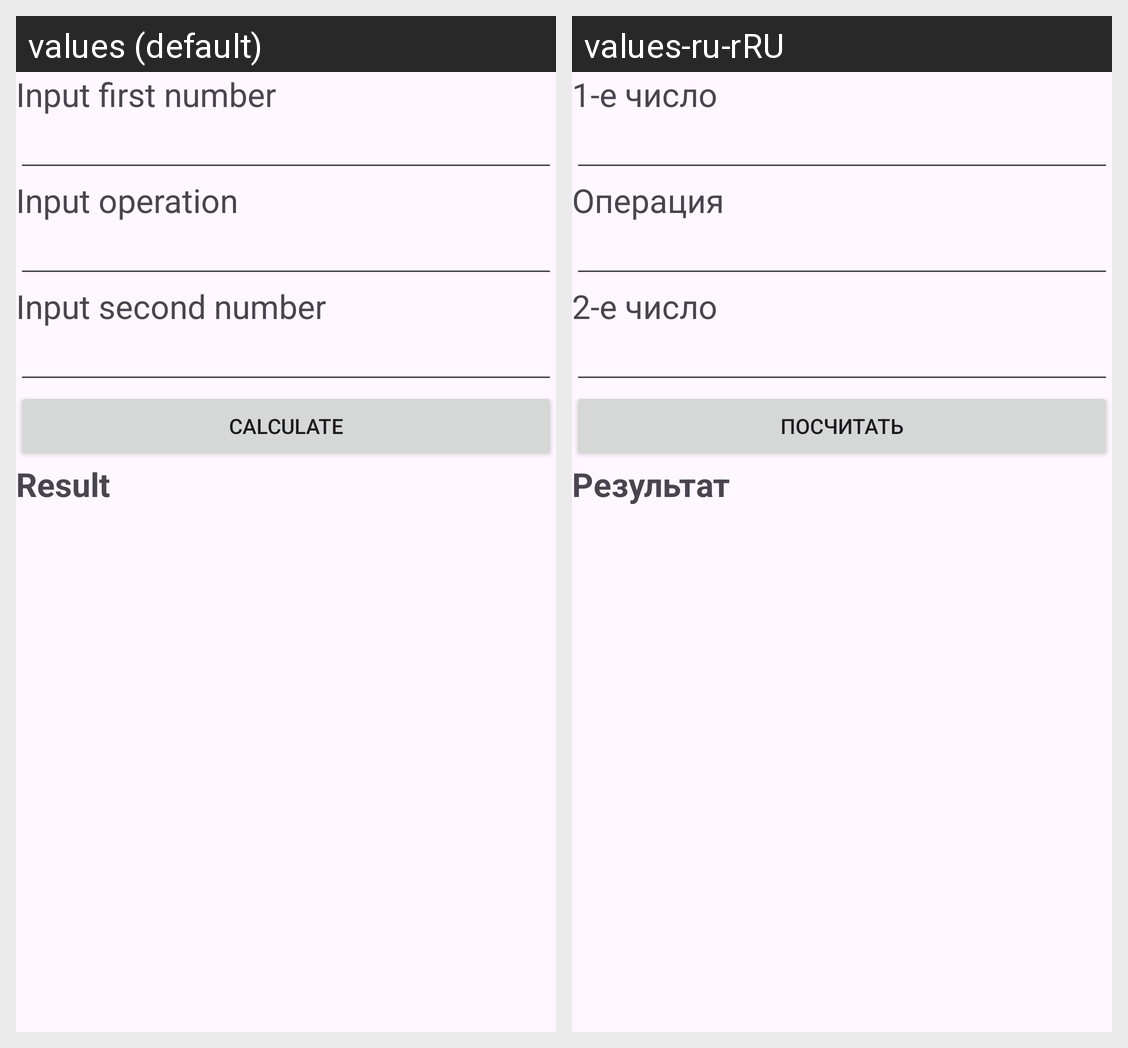

This grid shows one Android layout under two languages. Give, for every string resource on the screen, its name, the default text and each shown locale's text.
Android screen res/layout/activity_main.xml rendered under 2 locales, left to right: values (default), values-ru-rRU. Device: Nexus 5 (rendered at 1080×1920; each locale shown at half size, 540×960, under a caption strip naming it); theme Theme.Calc1006.
Strings drawn on this screen, with the default value and each locale's value (text and hints the layout hard-codes, and strings that could not be matched under every locale, appear in the picture but are not listed):

input_first
  values: Input first number
  values-ru-rRU: 1-е число

input_operation
  values: Input operation
  values-ru-rRU: Операция

input_second
  values: Input second number
  values-ru-rRU: 2-е число

calculate
  values: Calculate
  values-ru-rRU: Посчитать

result
  values: Result
  values-ru-rRU: Результат
